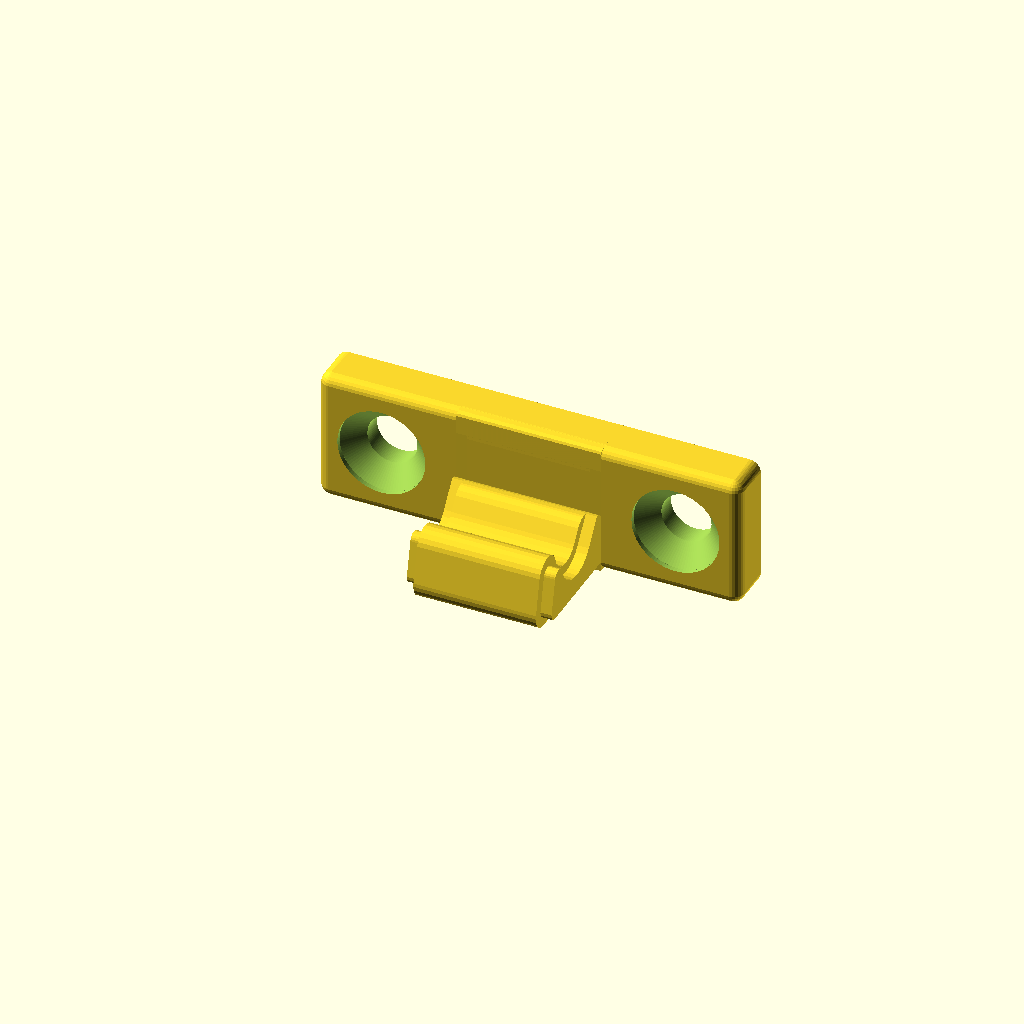
Cell 1 — every parameter at its default value.
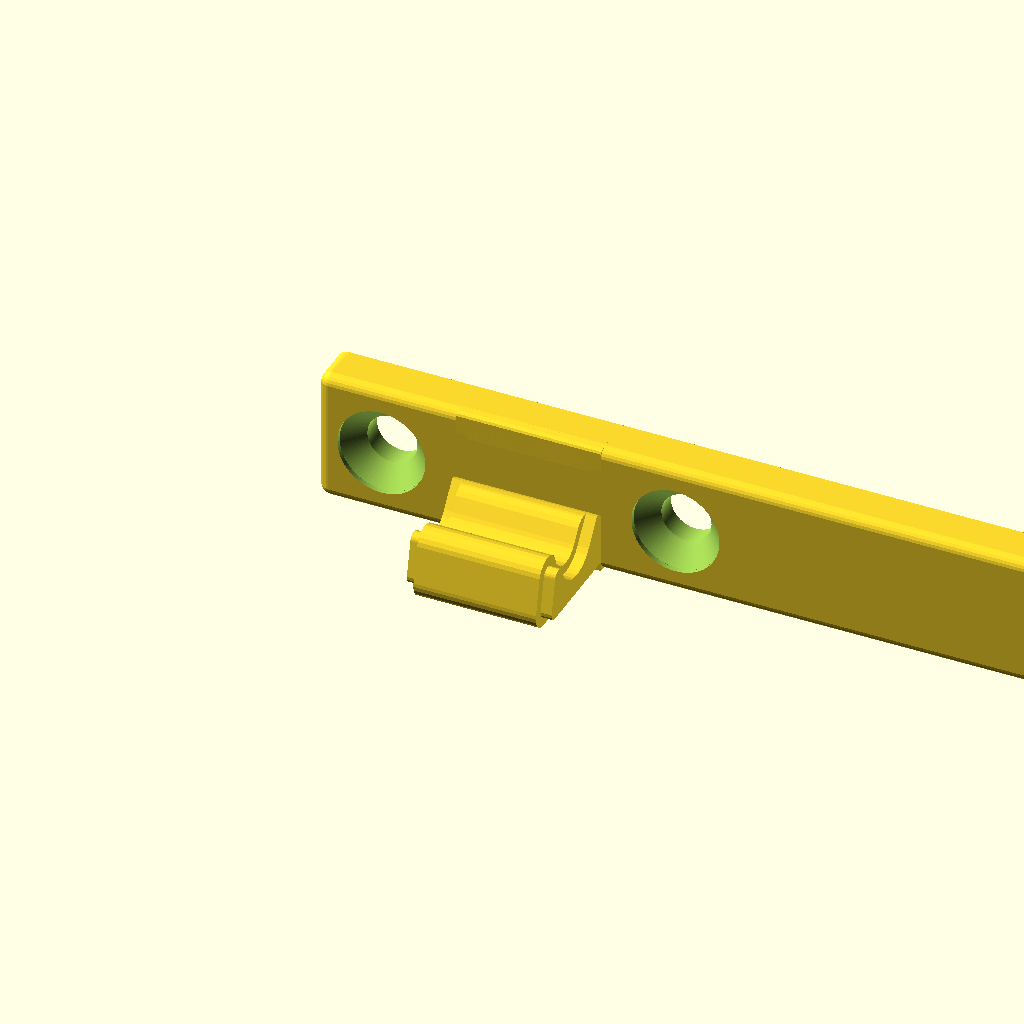
Cell 2: PLATE_LENGTH = 75.992 (everything else at default).
All cells are drawn from one camera (rotation 55°, 0°, 25°, orthographic, colour scheme Cornfield), so only the parameter changes between them.
OpenSCAD source file models/toggle-latch/catch.scad:
// Latch 12mm 1 (catch) - parametric generator.
//
// Adapted from "Toggle Latch" on MakerWorld (https://makerworld.com/de/models/625647-toggle-latch), a remix of
// "M3 toggle corner latch" by Hacky97 (https://www.thingiverse.com/thing:5993215). Licensed CC BY-NC 4.0
// (https://creativecommons.org/licenses/by-nc/4.0/). This file is a derivative of the reconstruction of Latch 12mm 1.stl
// in reference/, made for CanFactory, with the screw holes sized for a chosen screw; it grants no additional rights to the
// original. See ATTRIBUTION.md.
//
// Geometry: a 38 x 12 x 4 mm mounting plate standing on its long edge (front edges rounded), with two screw holes
// sized for the chosen screw, and the catch's hook: a measured side profile (Y, Z) extruded along X, its
// ends stepped in by the 1 mm end chamfer. Millimetres, in the STL's own frame moved to its bounding box's corner; printed as it lies.

// Facets around a full circle.
ROUNDNESS = 96; //[32:8:192]

PLATE_LENGTH = 37.996;
PLATE_HEIGHT = 11.998;
PLATE_FRONT  = 10.4;     // y of the face the screw heads sit in (the hook side)
PLATE_BACK   = 14.4;     // y of the face that lies on the mounting surface
EDGE_RADIUS  = 1;        // rounding of the front edges and of the plate's corners

HOLE_X       = [5.766, 32.18];
HOLE_Z       = 5.93;

// Screws (from the parts library; see packages/contracts/src/models.ts, toggleLatch). Both plates take the same two
// screws. A wood screw (DIN 7997) always has a countersunk head; a machine screw's head is countersunk, or sits on the
// front face (pan, button, socket cap, hexagon). The hole is the screw's clearance hole for HOLE_FIT; a countersunk head
// sits flush in a countersink as deep as the head is high, SINK_PLAY wider than the head.
SCREW_KIND = "wood"; //[wood,machine]
HOLE_FIT = "medium"; //[fine,medium,coarse]
// clearance holes (fine, medium, coarse) for the wood screw: its d + 0.3 / 0.5 / 0.8 mm
WOOD_HOLES = [4.3,4.5,4.8];
WOOD_D = 4;
WOOD_DK = 7.5;
WOOD_K = 2.2;
// DIN EN 20273 clearance holes (fine, medium, coarse) for the machine screw's thread
MACHINE_HOLES = [4.3,4.5,4.8];
MACHINE_HEAD = "countersunk"; //[countersunk,pan,button,socket-cap,hex]
MACHINE_D = 4;
// head diameter (across corners for a hexagon head)
MACHINE_DK = 8;
MACHINE_K = 2.3;
SINK_PLAY = 0.4;

WOOD        = SCREW_KIND == "wood";
FIT         = HOLE_FIT == "fine" ? 0 : HOLE_FIT == "coarse" ? 2 : 1;
HOLE_D      = (WOOD ? WOOD_HOLES : MACHINE_HOLES)[FIT];
COUNTERSUNK = WOOD || MACHINE_HEAD == "countersunk";
SINK_D      = (WOOD ? WOOD_DK : MACHINE_DK) + SINK_PLAY;
// the head's cylindrical rim above its 90 degree cone (0 for a pure cone)
SINK_RIM    = max(0, (WOOD ? WOOD_K : MACHINE_K) - ((WOOD ? WOOD_DK : MACHINE_DK) - (WOOD ? WOOD_D : MACHINE_D)) / 2);

HOOK_X       = [12.492, 25.492];
HOOK_CHAMFER = 1;

CATCH_HOOK = [
    [10.816, 11.92], [10.508, 11.776], [10.4, 11.588], [10.35, 9.628], [10.35, 5.472], [10.17, 5.72],
    [9.978, 5.84], [9.756, 5.9], [9.256, 5.95], [9.026, 5.936], [8.79, 5.864], [8.534, 5.716], [8.168, 5.384],
    [7.35, 4.28], [7.099, 3.994], [6.7, 3.709], [6.274, 3.538], [5.749, 3.464], [5.224, 3.533], [4.8, 3.704],
    [4.401, 3.987], [4.058, 4.398], [3.862, 4.811], [3.647, 5.393], [3.399, 5.723], [3.066, 5.979], [2.683, 6.139],
    [2.276, 6.199], [1.858, 6.145], [1.473, 5.992], [1.118, 5.72], [0.871, 5.39], [0.726, 5.037], [0.032, 1.812],
    [0.0, 1.495], [0.049, 1.107], [0.2, 0.745], [0.442, 0.438], [0.75, 0.201], [1.084, 0.059], [1.498, 0.0],
    [14.4, 0.002], [14.4, 11.992], [11.402, 11.998]];

CATCH_HOOK_END = [
    [10.84, 11.924], [10.508, 11.776], [10.4, 11.588], [10.359, 9.928], [10.365, 5.435], [10.328, 5.528],
    [10.17, 5.72], [9.978, 5.84], [9.641, 5.914], [8.073, 3.757], [7.704, 3.345], [7.266, 3.007], [6.82, 2.777],
    [6.289, 2.624], [5.738, 2.572], [5.189, 2.622], [4.659, 2.783], [4.169, 3.038], [3.738, 3.384], [3.412, 3.767],
    [3.132, 4.244], [2.889, 4.926], [2.789, 5.07], [2.66, 5.185], [2.507, 5.263], [2.334, 5.305], [1.996, 5.256],
    [1.843, 5.171], [1.717, 5.054], [1.623, 4.909], [1.569, 4.746], [0.901, 1.626], [0.917, 1.322], [1.079, 1.06],
    [1.305, 0.923], [1.498, 0.89], [10.35, 0.895], [10.361, 0.05], [10.442, 0.009], [14.4, 0.027], [14.4, 11.971],
    [14.088, 11.997], [11.376, 11.998]];

module plate() {
    r = EDGE_RADIUS;
    hull() {
        for (x = [r, PLATE_LENGTH - r], z = [r, PLATE_HEIGHT - r])
            translate([x, PLATE_FRONT + r, z]) sphere(r = r, $fn = 24);
        translate([0, PLATE_BACK, 0]) rotate([90, 0, 0]) linear_extrude(0.01)
            offset(r = r, $fn = 24) offset(delta = -r) square([PLATE_LENGTH, PLATE_HEIGHT]);
    }
}

module screw_hole(x) {
    translate([x, 0, HOLE_Z]) rotate([-90, 0, 0]) {
        translate([0, 0, PLATE_FRONT - 1]) cylinder(d = HOLE_D, h = PLATE_BACK - PLATE_FRONT + 2, $fn = ROUNDNESS);
        if (COUNTERSUNK) {
            // the head's rim, then a 90 degree cone from SINK_D down to the hole; both overshoot the front face by 0.5 mm
            translate([0, 0, PLATE_FRONT - 0.5]) cylinder(d = SINK_D, h = SINK_RIM + 0.5, $fn = ROUNDNESS);
            translate([0, 0, PLATE_FRONT + SINK_RIM - 0.01]) cylinder(d1 = SINK_D, d2 = 0, h = SINK_D / 2, $fn = ROUNDNESS);
        }
    }
}

// a side profile (Y, Z) extruded along X from x0 to x1; the part of it inside the plate is kept off the plate's back face
module along_x(profile, x0, x1) {
    translate([x0, 0, 0]) rotate([90, 0, 90]) linear_extrude(x1 - x0)
        intersection() { polygon(profile); translate([-1, -1]) square([PLATE_FRONT + 2 + 1, PLATE_HEIGHT + 2]); }
}

difference() {
    union() {
        plate();
        along_x(CATCH_HOOK, HOOK_X[0] + HOOK_CHAMFER, HOOK_X[1] - HOOK_CHAMFER);
        along_x(CATCH_HOOK_END, HOOK_X[0], HOOK_X[1]);
    }
    for (x = HOLE_X) screw_hole(x);
}
Parameter table extracted from the source (name, type, default, range or options):
ROUNDNESS: number, default 96, range 32 to 192, step 8
PLATE_LENGTH: number, default 37.996
PLATE_HEIGHT: number, default 11.998
PLATE_FRONT: number, default 10.4
PLATE_BACK: number, default 14.4
EDGE_RADIUS: number, default 1
HOLE_X: vector, default [5.766, 32.18]
HOLE_Z: number, default 5.93
SCREW_KIND: string, default "wood", options "wood", "machine"
HOLE_FIT: string, default "medium", options "fine", "medium", "coarse"
WOOD_HOLES: vector, default [4.3, 4.5, 4.8]
WOOD_D: number, default 4
WOOD_DK: number, default 7.5
WOOD_K: number, default 2.2
MACHINE_HOLES: vector, default [4.3, 4.5, 4.8]
MACHINE_HEAD: string, default "countersunk", options "countersunk", "pan", "button", "socket-cap", "hex"
MACHINE_D: number, default 4
MACHINE_DK: number, default 8
MACHINE_K: number, default 2.3
SINK_PLAY: number, default 0.4
HOOK_X: vector, default [12.492, 25.492]
HOOK_CHAMFER: number, default 1
